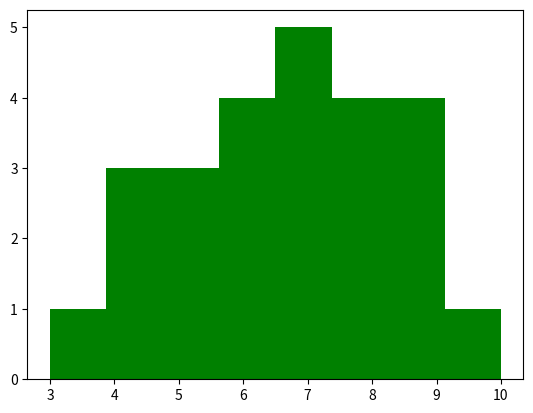

This chart was generated by the following Python code: (Note: this script raises an exception after producing the figure.)
import matplotlib.pyplot as plt
import numpy as np
import random

data = [3, 4, 4, 4, 5, 5, 5, 6, 6, 6, 6, 7, 7, 7, 7, 7, 8, 8, 8, 8, 9, 9, 9, 9, 10]
print(data)

plt.hist(data, bins=8, normed=False, alpha=0.6, color='g')

plt.show()

# --------------
# coin toss game
# --------------
# Head: 1Frequency Histogram.py:18
# Tail: 0

frac = 0.5
coin_toss = np.random.binomial(1, frac, size=50000)

plt.hist(coin_toss, bins=10, alpha=0.5, normed=False, color='y', range=[0, 1], align='left')

plt.show()
